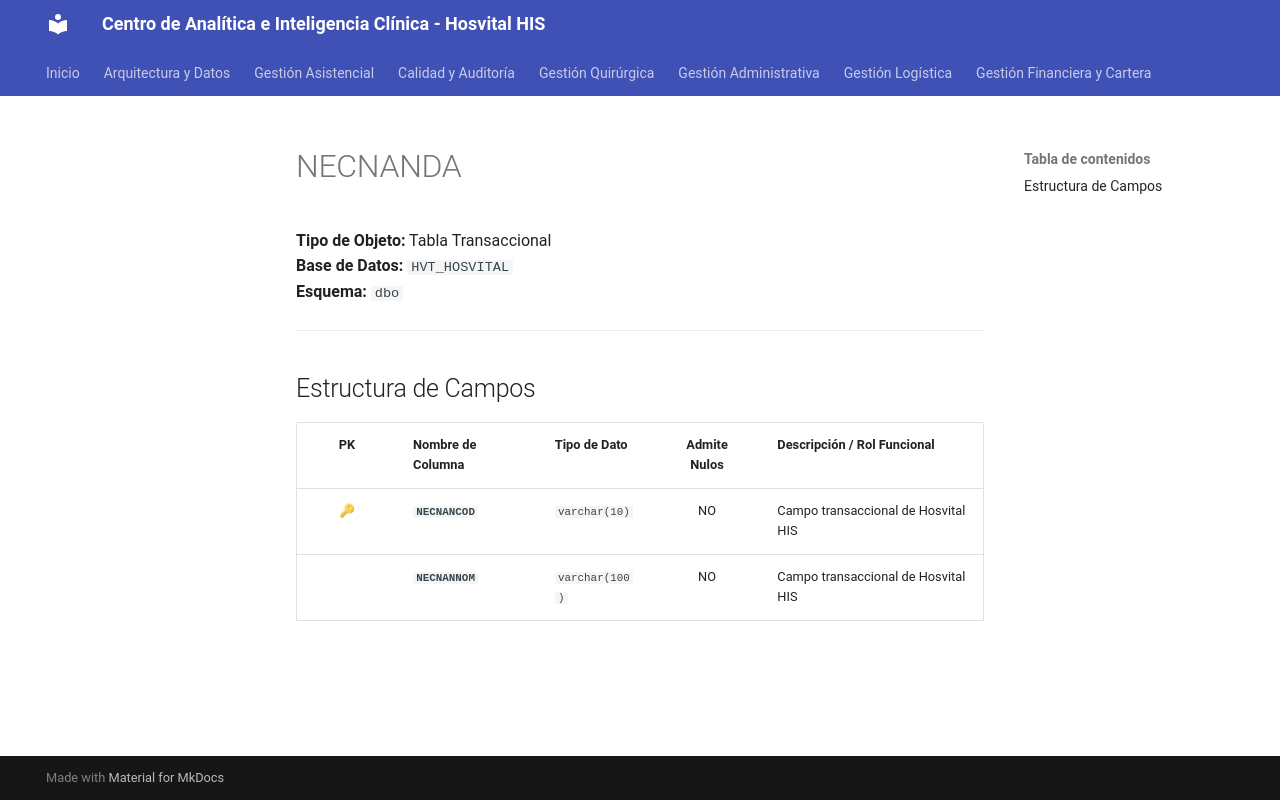

repository: SoporteSaludtech/superset-docs · page: diccionario-general/NECNANDA/index.html · generator: mkdocs

# NECNANDA

**Tipo de Objeto:** Tabla Transaccional  
**Base de Datos:** `HVT_HOSVITAL`  
**Esquema:** `dbo`

---

## Estructura de Campos

| PK | Nombre de Columna | Tipo de Dato | Admite Nulos | Descripción / Rol Funcional |
| :-: | :--- | :--- | :-: | :--- |
| 🔑 | **`NECNANCOD`** | `varchar(10)` | NO | Campo transaccional de Hosvital HIS |
|  | **`NECNANNOM`** | `varchar(100)` | NO | Campo transaccional de Hosvital HIS |
